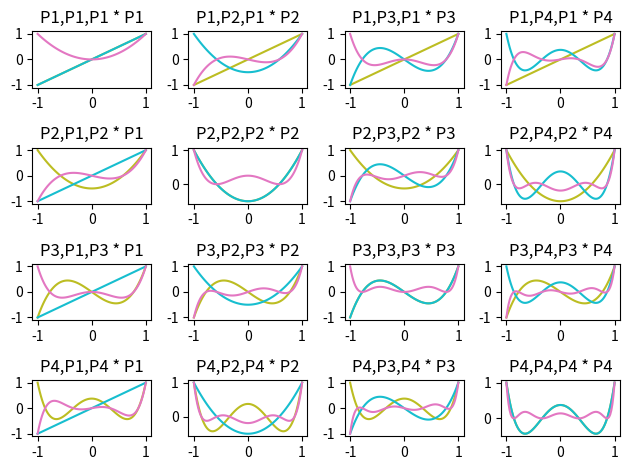

Python code for this plot:
import numpy as np
import matplotlib.pyplot as plt

def p1(x):
        p1 = x
        return p1

def p2(x):
        p2 = (3*x**2-1)/2
        return p2

def p3(x):
        p3 = (5*x**3-3*x)/2
        return p3

def p4(x):
        p4 = (35*x**4-30*x**2+3)/8
        return p4

def legendreplot():
        x = np.linspace(-1,1,100)
        fig, axs = plt.subplots(4,4)

        y = np.array([p1(x),p2(x),p3(x),p4(x)])
        for i in range(0,4):
                for j in range(0,4):
                        title = "P" + str(i+1) + ",P" + str(j+1) + ",P" + str(i+1) + " * P" + str(j+1)
                        label1 = "P" + str(i+1)
                        label2 = "P" + str(j+1)
                        label3 = "P" + str(i+1) + " * P" + str(j+1)

                        axs[i,j].plot(x,y[i],'tab:olive')
                        axs[i,j].plot(x,y[j],'tab:cyan')
                        axs[i,j].plot(x,y[i]*y[j],'tab:pink')
                        axs[i,j].set_title(title)

        fig.tight_layout()
        fig.show()
        return

legendreplot()
